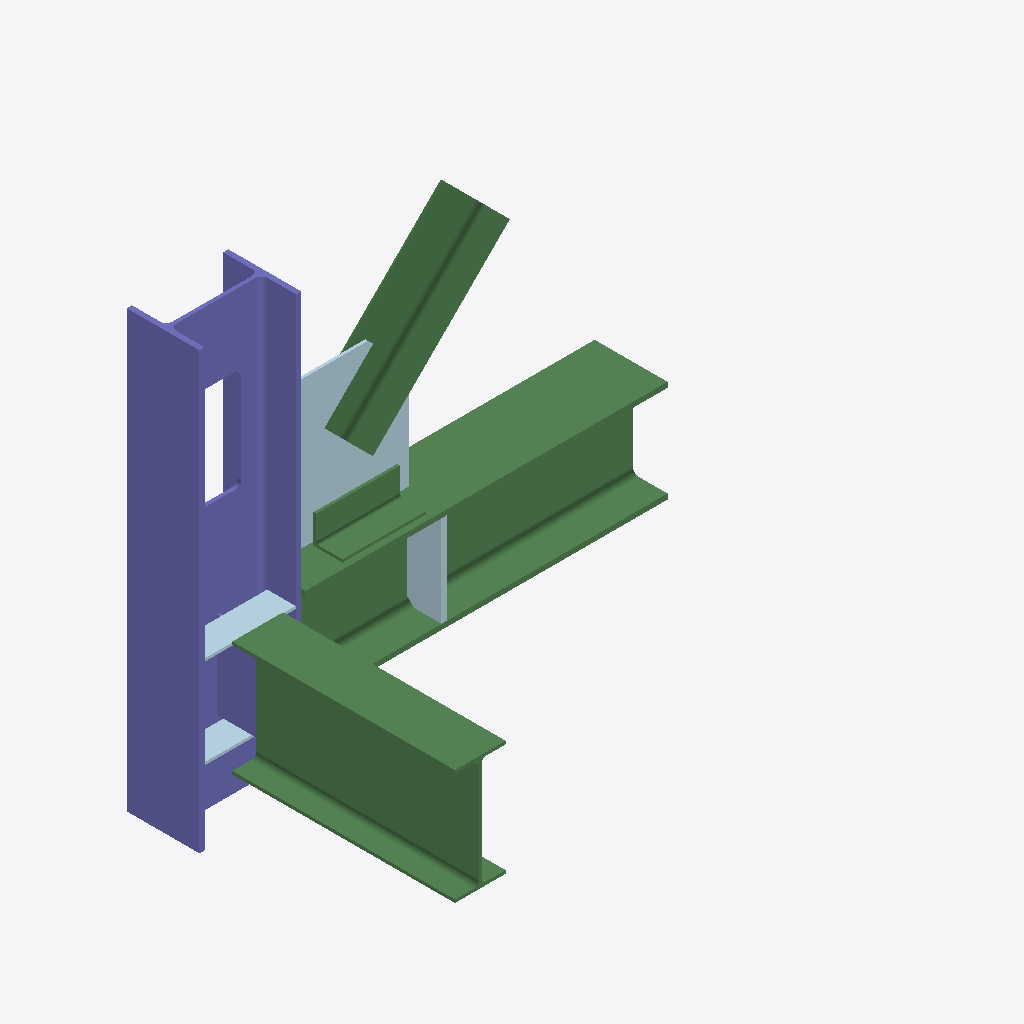
Isometric view of an IFC building model (IFC-SPF (STEP), schema IFC2X3, length unit millimetre), seen from the south-west, elements coloured by IFC class: 4 beams (green), 4 plates (pale blue), 2 columns (violet).
Extent 1.6 m × 1.1 m × 1.5 m (x, y, z). Elements (14): 6 IfcBeam, 5 IfcPlate, 3 IfcColumn.

HEADER;
FILE_DESCRIPTION(('IFC2X3.exp'),'2;1');
FILE_NAME('plate_steel_example-tek_1fix.ifc','2006-05-12T10:07:38',(''),(''),'EXPRESS Data Manager version:[number]','Tekla Structures 12.0','');
FILE_SCHEMA(('IFC2X3'));
ENDSEC;
DATA;
#46=IFCPROJECT('2gPUQOiNz2FR1H6lWQ8j0k',#9,'PROJ: NAME','Description','Object type','LongName','Phase',(#40,#43),#19);
#66=IFCSITE('1_WapmNXfFdOqQ3garaDJn',#65,'Undefined',$,$,$,$,$,.ELEMENT.,$,$,$,$,$);
#78=IFCBUILDING('2iHnVT4$n9JQE18R_2cJEI',#65,'Undefined',$,$,$,$,$,.ELEMENT.,$,$,$);
#90=IFCBUILDINGSTOREY('0UguZM0$L8L9OUA114_ZEd',#65,'Undefined',$,$,$,$,$,.ELEMENT.,$);
#1473=IFCCOLUMN('13c6Dt00001p4nCpGmDZ0q',#65,'COLUMN','W14X68',$,#1470,#1451,$);
#1385=IFCBEAM('13c6Dt00002p4nCpGmDZ0r',#65,'BEAM','W14X68',$,#1382,#1363,$);
#633=IFCBEAM('13c6Dt0001iZ4nCpGmDZ0v',#65,'BEAM','W16X36',$,#630,#610,$);
#1193=IFCBEAM('13c6Dt00003p4nCpGmDZ0r',#65,'BRACE','TS6X6X3/8',$,#1190,#1171,$);
#1078=IFCPLATE('13c6Dt00005J4nCpGmDZ0s',#65,'PLATE','PL9.5',$,#1075,#1056,$);
#895=IFCBEAM('13c6Dt0000F34nCpGmDZ0s',#65,'BEAM','L4X4X3/8',$,#892,#872,$);
#174=IFCPLATE('13c6Dt0003iJ4nCpGmDZ4q',#65,'PLATE','PL19.1',$,#171,#152,$);
#521=IFCCOLUMN('13c6Dt0002c34nCpGmDZ4o',#65,'PLATE','PL9.5X234.9',$,#518,#499,$);
#434=IFCPLATE('13c6Dt0002hp4nCpGmDZ4o',#65,'PLATE','PL9.5',$,#431,#412,$);
#350=IFCPLATE('13c6Dt0002ip4nCpGmDZ4o',#65,'PLATE','PL9.5',$,#347,#328,$);
ENDSEC;